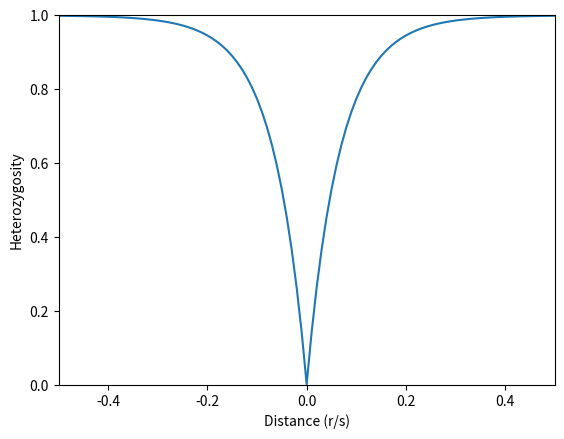

Generate this figure with matplotlib:
import numpy as np          # here we import numpy
import numpy.random as rng  # and here we import the random number generation (sub-)library


# Set the starting parameters for the simulations

N    = 2*1000        # population size -- this should be divisible by 2
s    = 0.01          # selection coefficient for B at site 1
n_BA = 1             # starting number of BA genotypes
n_AA = N/2 - n_BA    # starting number of AA genotypes
n_AB = N/2           # starting number of AB genotypes
n_BB = 0             # starting number of BB genotypes
w_BA = w_BB = 1 + s  # fitness with beneficial alleles
w_AA = w_AB = 1      # fitness with neutral alleles only
p_end = 0.999        # run the simulation until the beneficial allele is >= this frequency

# Parameters used to iterate over and store our results

r    = np.arange(0, 0.5*s + 0.01*s, 0.01*s)  # recombination probability values
h    = np.zeros(len(r))            # final "heterozygosity" values
p_AA = (n_AA/N) * np.ones_like(r)  # AA frequency
p_AB = (n_AB/N) * np.ones_like(r)  # AB frequency
p_BA = (n_BA/N) * np.ones_like(r)  # BA frequency
p_BB = (n_BB/N) * np.ones_like(r)  # BB frequency
p_1A = p_AA + p_AB  # frequency of A at site 1
p_1B = p_BA + p_BB  # frequency of B at site 1
p_2A = p_AA + p_BA  # frequency of A at site 2
p_2B = p_AB + p_BB  # frequency of B at site 2
h0   = p_2A[0] * p_2B[0]  # initial heterozygosity at site two

for i in range(len(r)):

    while p_1B[i] < p_end:
        
        # Get new genotype frequencies
        w_bar = (w_AA * p_AA[i]) + (w_AB * p_AB[i]) + (w_BA * p_BA[i]) + (w_BB * p_BB[i])
        new_p_AA = (1 - r[i])*w_AA*p_AA[i]/w_bar + r[i] * p_1A[i] * p_2A[i]
        new_p_AB = (1 - r[i])*w_AB*p_AB[i]/w_bar + r[i] * p_1A[i] * p_2B[i]
        new_p_BA = (1 - r[i])*w_BA*p_BA[i]/w_bar + r[i] * p_1B[i] * p_2A[i]
        new_p_BB = (1 - r[i])*w_BB*p_BB[i]/w_bar + r[i] * p_1B[i] * p_2B[i]
        
        # Overwrite old genotype frequencies
        p_AA[i] = new_p_AA
        p_AB[i] = new_p_AB
        p_BA[i] = new_p_BA
        p_BB[i] = new_p_BB
        
        # Overwrite old allele frequencies
        p_1A[i] = p_AA[i] + p_AB[i]
        p_1B[i] = p_BA[i] + p_BB[i]
        p_2A[i] = p_AA[i] + p_BA[i]
        p_2B[i] = p_AB[i] + p_BB[i]

    # After the B allele at site one sweeps, save the scaled heterozygosity at site 2
    h[i] = p_2A[i] * p_2B[i] / h0

# Finally, let's make a plot

import seaborn as sns            # import seaborn
import matplotlib.pyplot as plt  # and matplotlib


# As in the textbook, we can reflect the "heterozygosity" scores around a distance of zero

r_r = list(-np.array(list(r[1:][::-1]))) + list(r)
h_r = list(h[1:][::-1]) + list(h)


# Plot the results
sns.lineplot(x=np.array(r_r)/s, y=h_r)
    

plt.xlabel('Distance (r/s)')
plt.ylabel('Heterozygosity')
plt.xlim(-0.5, 0.5)
plt.ylim(0, 1);

























